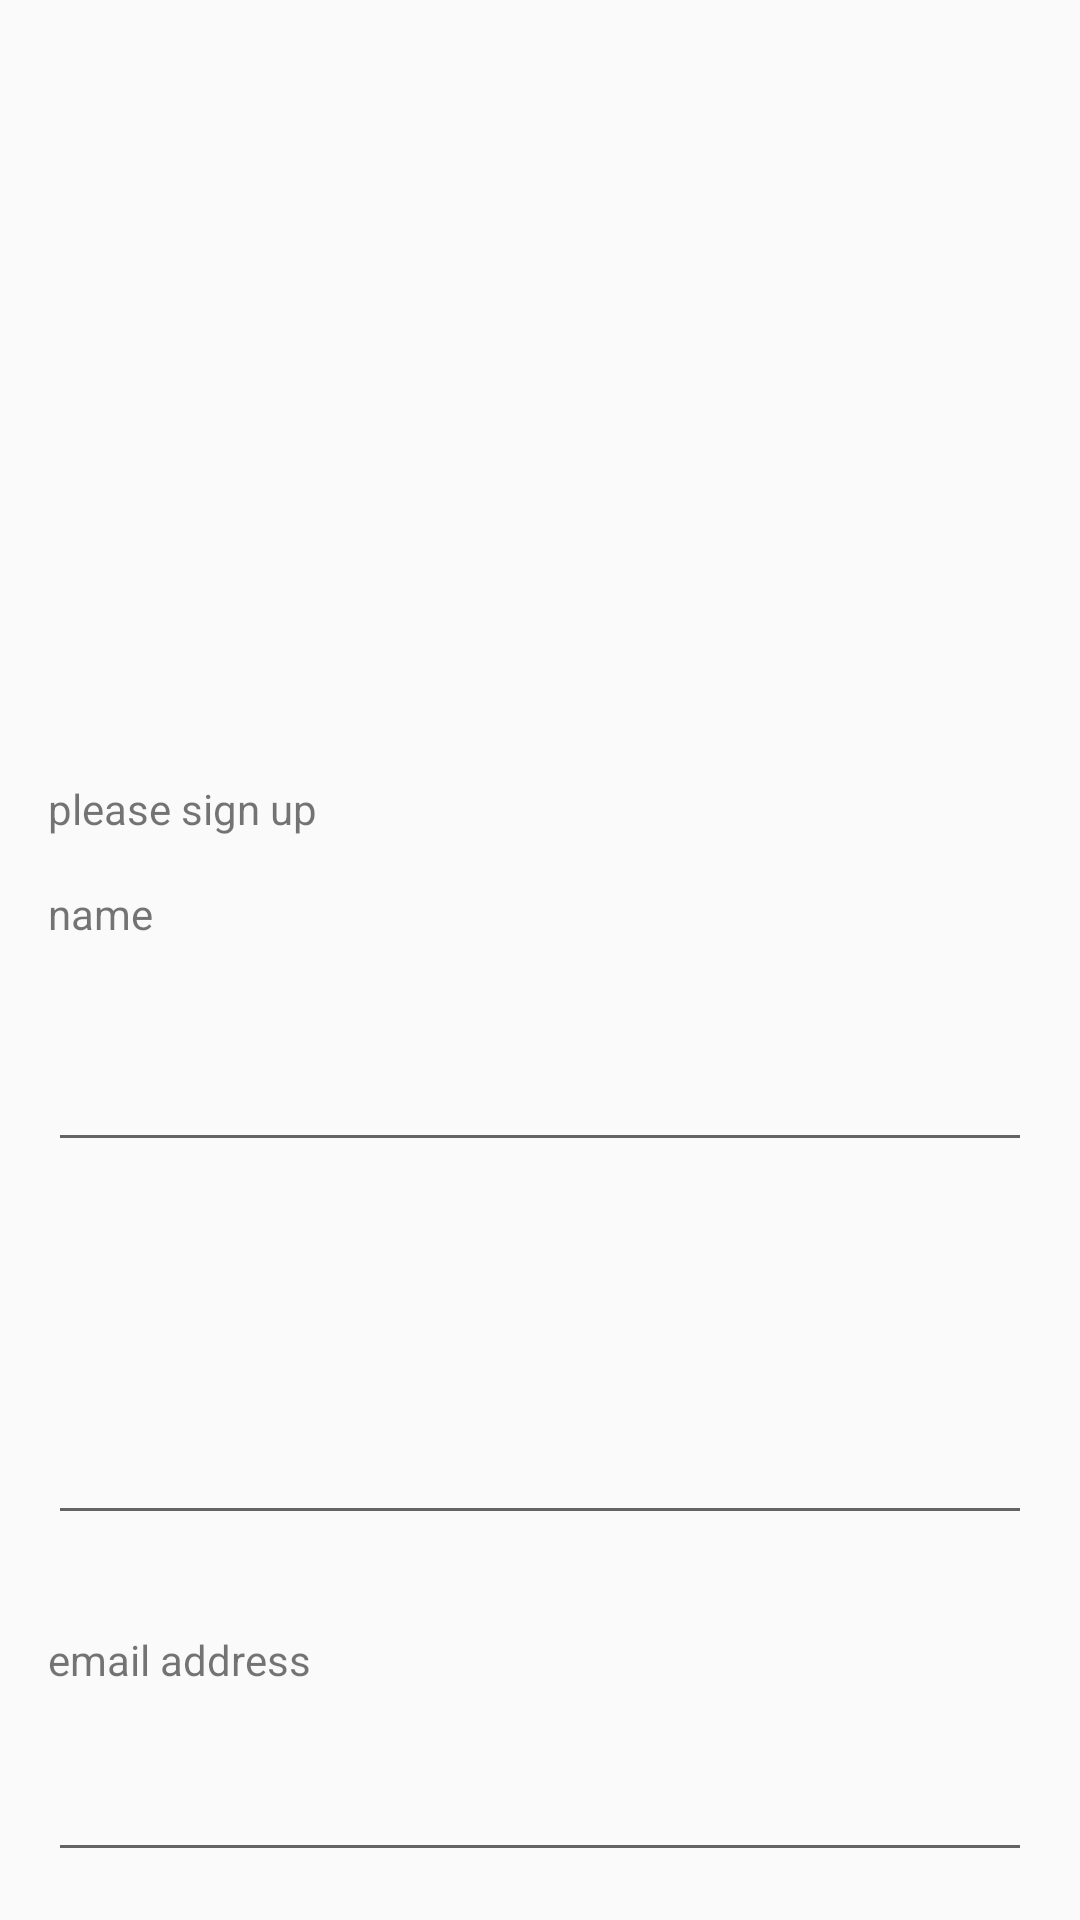

Layout XML and referenced resources for this Android screen:
<!-- AndroidManifest.xml: application theme AppTheme -->
<!-- res/layout/fragment_signup.xml -->
<?xml version="1.0" encoding="utf-8"?>
<androidx.constraintlayout.widget.ConstraintLayout xmlns:android="http://schemas.android.com/apk/res/android"
    xmlns:app="http://schemas.android.com/apk/res-auto"
    android:id="@+id/signup_frg"
    xmlns:tools="http://schemas.android.com/tools"
    android:layout_width="match_parent"
    android:layout_height="match_parent"
    tools:context=".signup">


    <com.google.android.material.imageview.ShapeableImageView
        android:id="@+id/imageView"
        android:layout_width="match_parent"
        android:layout_height="386dp"
        android:layout_margin="16dp"
        android:layout_marginTop="16dp"
        android:cropToPadding="true"
        android:scaleType="centerCrop"
        android:layout_marginStart="20dp"
        android:src="@drawable/undraw_horror_movie_3988"
        app:layout_constraintTop_toTopOf="parent"
        tools:layout_editor_absoluteX="16dp" />

    <LinearLayout
        android:layout_width="match_parent"
        android:layout_height="wrap_content"
        android:orientation="vertical"
        app:layout_constraintBottom_toBottomOf="parent"
        app:layout_constraintTop_toTopOf="parent"
        tools:layout_editor_absoluteX="-6dp">

        <TextView
            android:id="@+id/title_signup"
            android:layout_width="396dp"
            android:layout_height="19dp"
            android:layout_marginStart="16dp"
            android:layout_marginTop="260dp"
            android:layout_marginEnd="16dp"
            android:radius="30dp"
            android:text="please sign up" />

        <TextView
            android:id="@+id/neme_textview"
            android:layout_width="match_parent"
            android:layout_height="wrap_content"
            android:layout_margin="16dp"
            android:layout_marginTop="16dp"
            android:radius="30dp"
            android:text="name" />

        <EditText
            android:id="@+id/editTextTextPersonName"
            android:layout_width="match_parent"
            android:layout_height="wrap_content"
            android:layout_margin="16dp"
            android:ems="10"
            android:inputType="textPersonName"
            android:radius="30dp"
            android:text=""
            android:autofillHints="full name"/>

        <TextView
            android:id="@+id/phone_textview"
            android:layout_width="match_parent"
            android:layout_height="wrap_content"
            android:layout_margin="16dp"
            android:layout_marginTop="16dp"
            android:radius="30dp"/>

        <EditText
            android:id="@+id/editTextPhone"
            android:layout_width="match_parent"
            android:layout_height="wrap_content"
            android:layout_margin="16dp"
            android:ems="10"
            android:inputType="phone"
            android:radius="20dp" />

        <TextView
            android:id="@+id/email_textview_signup"
            android:layout_width="match_parent"
            android:layout_height="wrap_content"
            android:layout_margin="16dp"
            android:layout_marginTop="16dp"
            android:radius="20dp"
            android:text="email address" />

        <EditText
            android:id="@+id/editTextTextEmailAddress2"
            android:layout_width="match_parent"
            android:layout_height="wrap_content"
            android:layout_margin="16dp"
            android:ems="10"
            android:inputType="textEmailAddress"
            android:radius="20dp" />

        <TextView
            android:id="@+id/password_textview_signup"
            android:layout_width="match_parent"
            android:layout_height="wrap_content"
            android:layout_margin="16dp"
            android:layout_marginTop="16dp"
            android:radius="30dp"
            android:text="password" />

        <EditText
            android:id="@+id/editTextTextPassword2"
            android:layout_width="match_parent"
            android:layout_height="wrap_content"
            android:layout_margin="16dp"
            android:ems="10"
            android:inputType="textPassword"
            android:radius="30dp" />
        <com.google.android.material.button.MaterialButton
            android:id="@+id/signup_to_login"
            android:layout_width="match_parent"
            android:layout_height="wrap_content"
            android:layout_margin="16dp"
            android:radius="30dp"
            android:text="login"/>
    </LinearLayout>

</androidx.constraintlayout.widget.ConstraintLayout>
<!-- resources referenced by this layout -->
<resources>
  <style name="AppTheme" parent="Theme.AppCompat.Light.DarkActionBar">
          
          <item name="colorPrimary">@color/colorPrimary</item>
          <item name="colorPrimaryDark">@color/colorPrimaryDark</item>
          <item name="colorAccent">@color/colorAccent</item>
      </style>
  <!-- not gathered from this repository: default colours our renderer supplied (Android Studio template values) -->
  <color name="colorPrimary">#FF6200EE</color>
  <color name="colorPrimaryDark">#FF3700B3</color>
  <color name="colorAccent">#FF03DAC5</color>
</resources>
